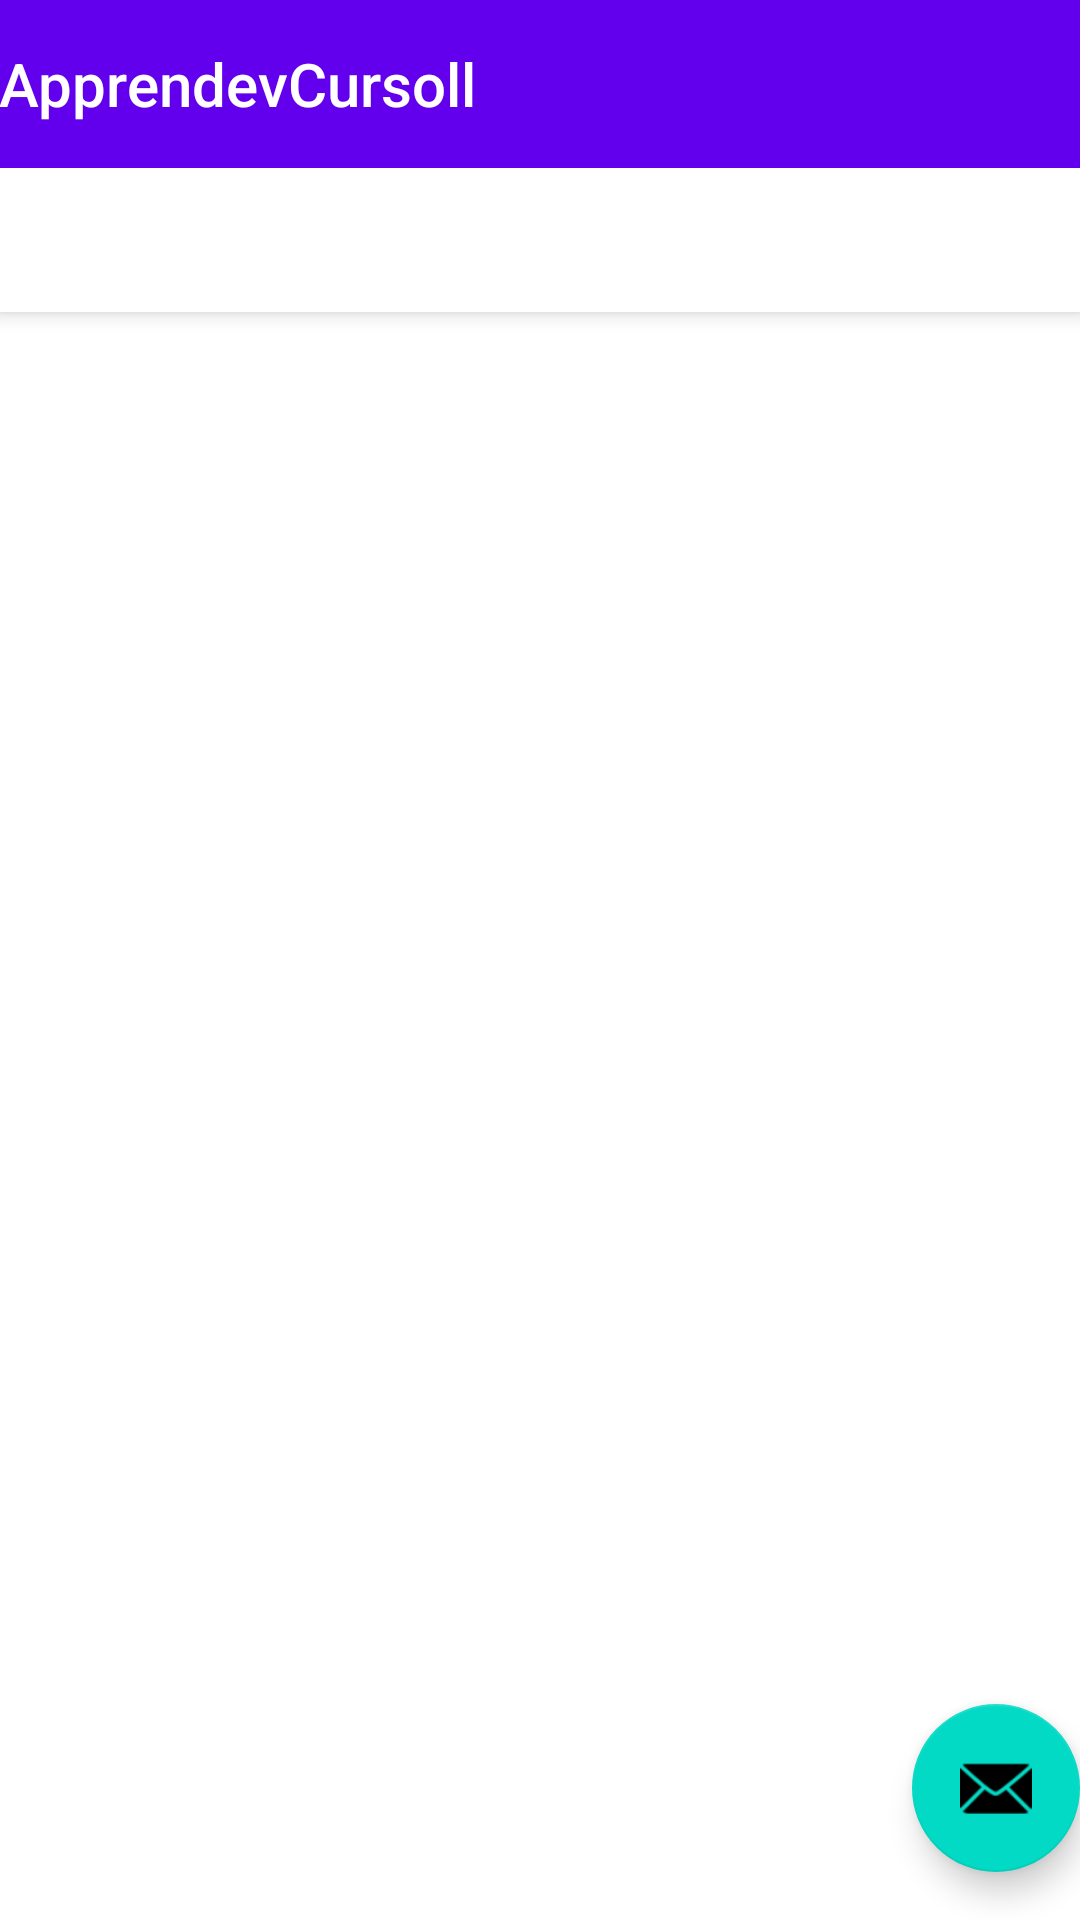

Layout XML and referenced resources for this Android screen:
<!-- AndroidManifest.xml: activity theme Theme.ApprendevCursoll.NoActionBar -->
<!-- res/layout/activity_players.xml -->
<?xml version="1.0" encoding="utf-8"?>
<androidx.coordinatorlayout.widget.CoordinatorLayout xmlns:android="http://schemas.android.com/apk/res/android"
    xmlns:app="http://schemas.android.com/apk/res-auto"
    xmlns:tools="http://schemas.android.com/tools"
    android:layout_width="match_parent"
    android:layout_height="match_parent"
    tools:context=".tablayoutsample.PlayersActivity">

    <com.google.android.material.appbar.AppBarLayout
        android:layout_width="match_parent"
        android:layout_height="wrap_content"
        android:theme="@style/Theme.ApprendevCursoll.AppBarOverlay">

        <TextView
            android:id="@+id/title"
            android:layout_width="wrap_content"
            android:layout_height="wrap_content"
            android:gravity="center"
            android:minHeight="?actionBarSize"
            android:padding="@dimen/appbar_padding"
            android:text="@string/app_name"
            android:textAppearance="@style/TextAppearance.Widget.AppCompat.Toolbar.Title" />

        <com.google.android.material.tabs.TabLayout
            android:id="@+id/tabs"
            android:layout_width="match_parent"
            android:layout_height="wrap_content" />
    </com.google.android.material.appbar.AppBarLayout>

    <androidx.viewpager.widget.ViewPager
        android:id="@+id/view_pager"
        android:layout_width="match_parent"
        android:layout_height="match_parent"
        app:layout_behavior="@string/appbar_scrolling_view_behavior" />

    <com.google.android.material.floatingactionbutton.FloatingActionButton
        android:id="@+id/fab"
        android:layout_width="wrap_content"
        android:layout_height="wrap_content"
        android:layout_gravity="bottom|end"
        android:layout_marginEnd="@dimen/fab_margin"
        android:layout_marginBottom="16dp"
        app:srcCompat="@android:drawable/ic_dialog_email" />
</androidx.coordinatorlayout.widget.CoordinatorLayout>
<!-- resources referenced by this layout -->
<resources>
  <string name="app_name">ApprendevCursoll</string>
  <style name="Theme.ApprendevCursoll.AppBarOverlay" parent="ThemeOverlay.AppCompat.Dark.ActionBar" />
  <style name="Theme.ApprendevCursoll.NoActionBar">
          <item name="windowActionBar">false</item>
          <item name="windowNoTitle">true</item>
      </style>
</resources>
